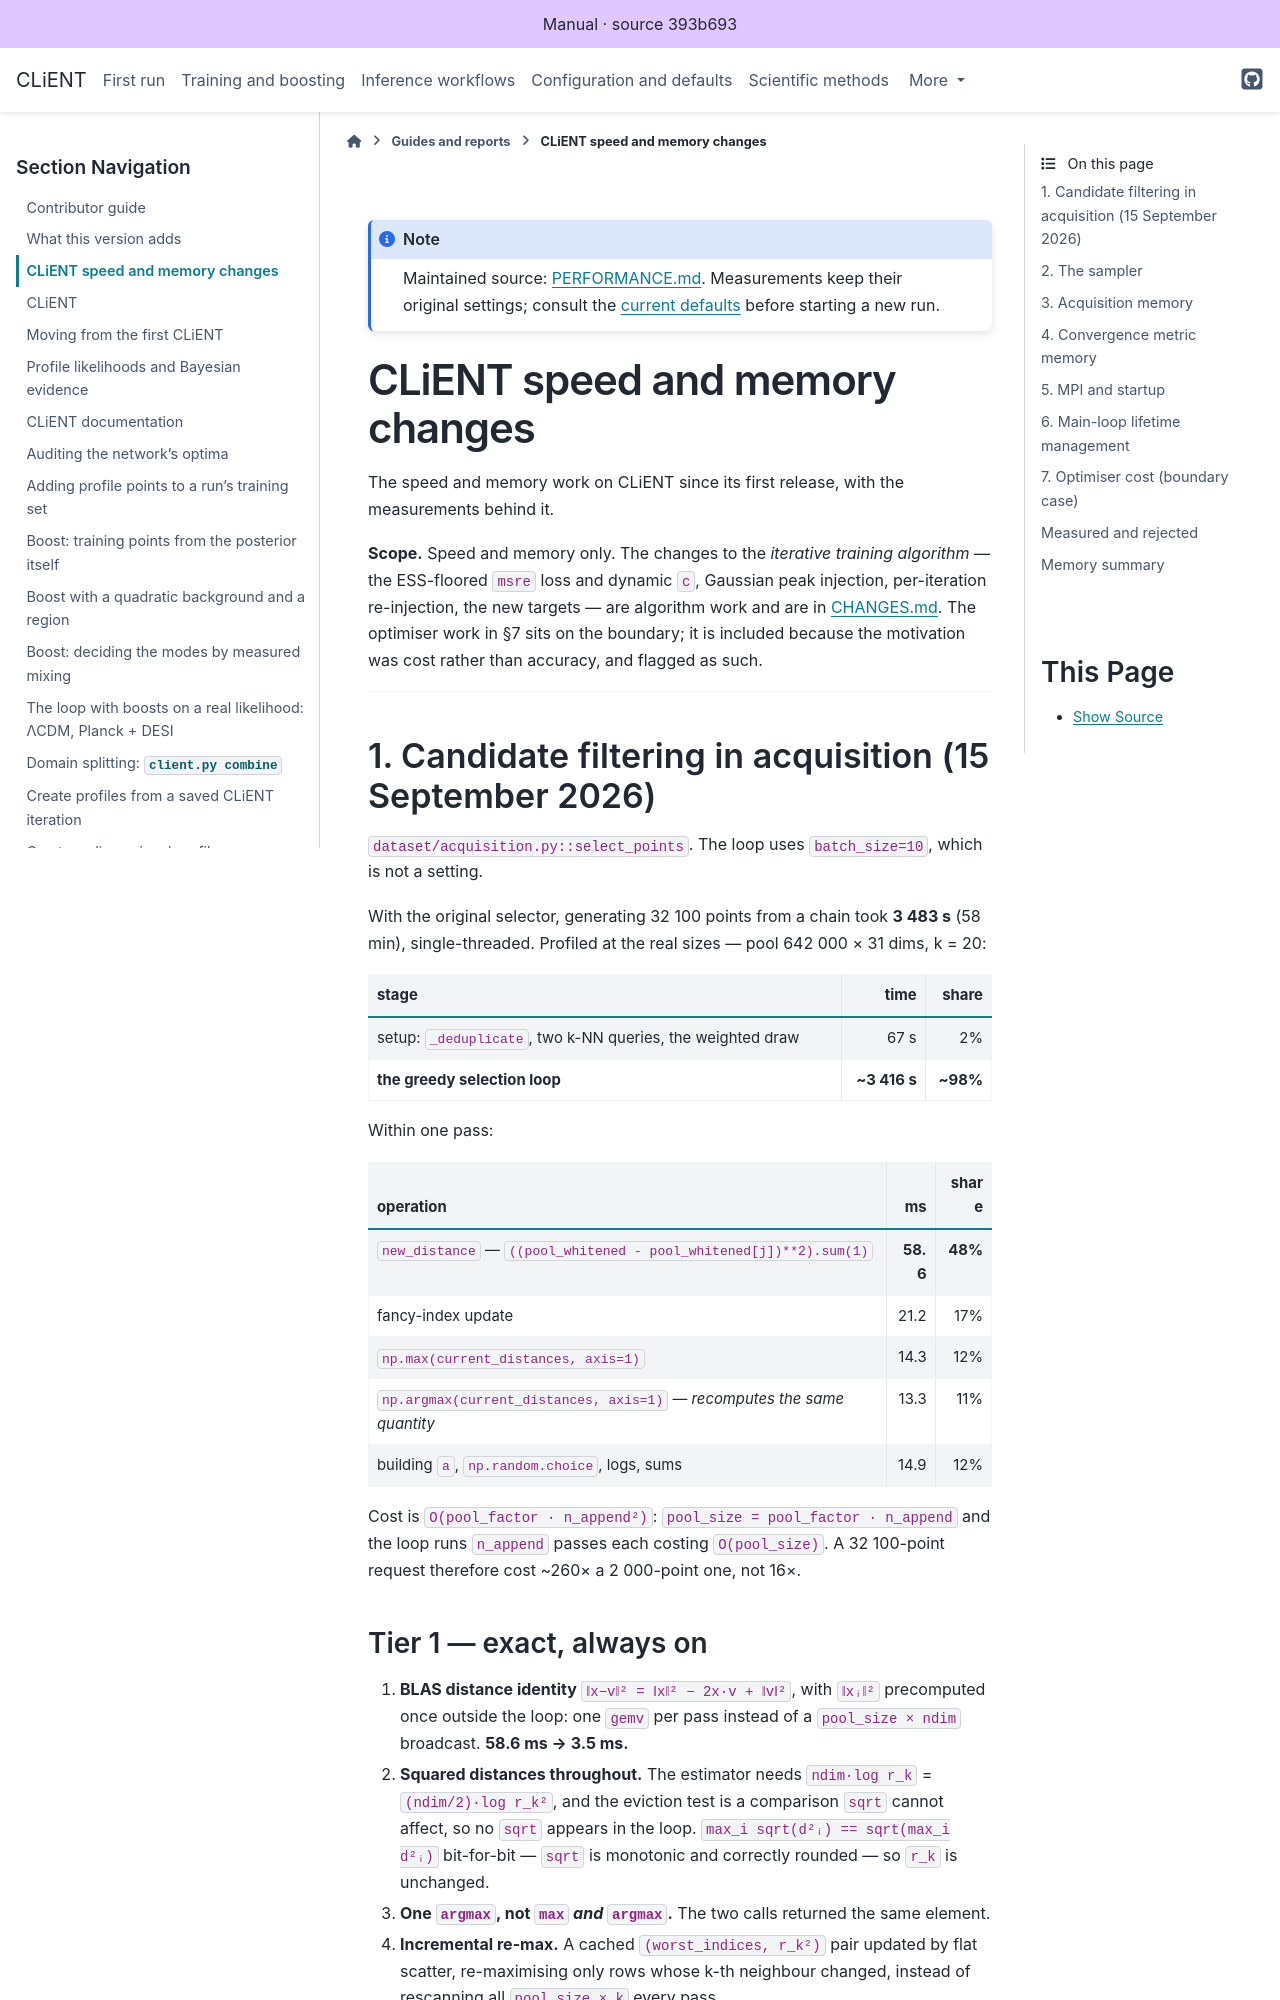

repository: AarhusCosmology/client-f · page: _generated/library/PERFORMANCE.html · generator: sphinx

# CLiENT speed and memory changes

The speed and memory work on CLiENT since its first release, with the measurements behind it.

**Scope.** Speed and memory only. The changes to the *iterative training algorithm* — the
ESS-floored `msre` loss and dynamic `c`, Gaussian peak injection, per-iteration
re-injection, the new targets — are algorithm work and are in [CHANGES.md](CHANGES.md).
The optimiser work in §7 sits on the boundary; it is included because the motivation was
cost rather than accuracy, and flagged as such.

---

## 1. Candidate filtering in acquisition (15 September 2026)

`dataset/acquisition.py::select_points`. The loop uses `batch_size=10`, which is not a setting.

With the original selector, generating 32 100 points from a chain took **3 483 s** (58 min), single-threaded. Profiled
at the real sizes — pool 642 000 × 31 dims, k = 20:

| stage | time | share |
|---|---:|---:|
| setup: `_deduplicate`, two k-NN queries, the weighted draw | 67 s | 2% |
| **the greedy selection loop** | **~3 416 s** | **~98%** |

Within one pass:

| operation | ms | share |
|---|---:|---:|
| `new_distance` — `((pool_whitened - pool_whitened[j])**2).sum(1)` | **58.6** | **48%** |
| fancy-index update | 21.2 | 17% |
| `np.max(current_distances, axis=1)` | 14.3 | 12% |
| `np.argmax(current_distances, axis=1)` — *recomputes the same quantity* | 13.3 | 11% |
| building `a`, `np.random.choice`, logs, sums | 14.9 | 12% |

Cost is `O(pool_factor · n_append²)`: `pool_size = pool_factor · n_append` and the loop
runs `n_append` passes each costing `O(pool_size)`. A 32 100-point request therefore cost
~260× a 2 000-point one, not 16×.
